Image classification data set "data" (htthao12/benhcay on GitHub). Class labels (7): anthracnose, aphids, healthy, powdery mildew, rust, scorch sunburn, yellowing wilt.

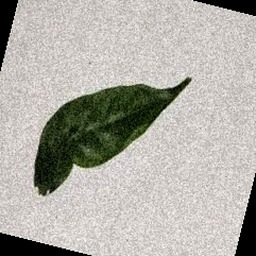
Label: scorch sunburn

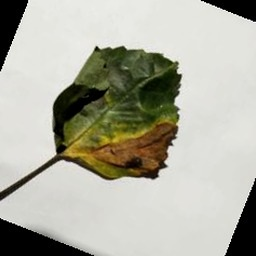
Label: anthracnose

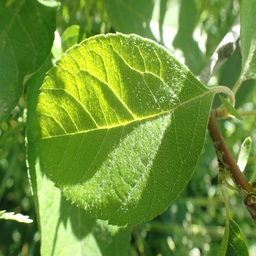
Label: healthy

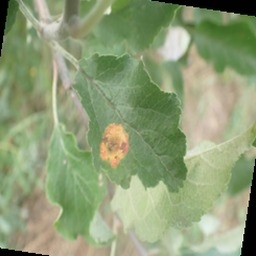
Label: rust

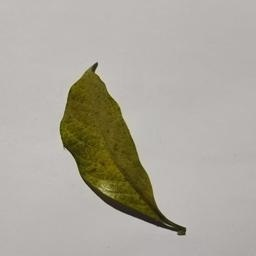
Label: yellowing wilt

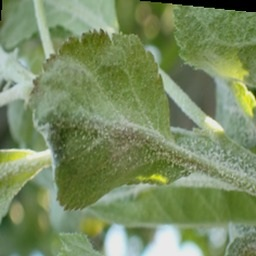
Label: powdery mildew
